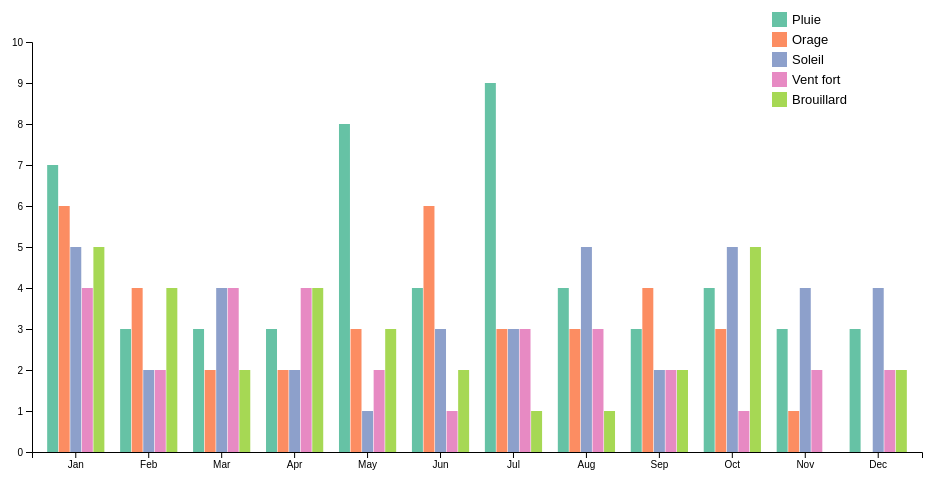
D3 v7 page, settled after 360 driven frames (6 s of simulated time); the page loaded 1 data file(s).


  const parseDate = d3.timeParse("%Y-%m-%d");
  const formatMonth = d3.timeFormat("%b");

  const tooltip = d3.select(".tooltip");

  d3.csv("transmada_data_1000_with_date.csv").then(data => {
    // Nettoyage
    data.forEach(d => {
      d.Date = parseDate(d.Date);
      d.Mois = formatMonth(d.Date);
      d.Panne = d.Panne.trim() === "Oui" ? 1 : 0;
    });

    // Déterminer tous les mois et types de météo présents
    const mois = Array.from(new Set(data.map(d => d.Mois))).sort((a, b) =>
      new Date("2024-" + a + "-01") - new Date("2024-" + b + "-01")
    );
    const meteos = Array.from(new Set(data.map(d => d.Météo)));

    // Agrégation : { mois, meteo1: x, meteo2: y, ... }
    const groupedData = mois.map(m => {
      const result = { mois: m };
      meteos.forEach(meteo => {
        result[meteo] = data.filter(d => d.Mois === m && d.Météo === meteo && d.Panne === 1).length;
      });
      return result;
    });

    // Construction du graphique groupé
    const svg = d3.select("svg");
    const margin = {top: 40, right: 20, bottom: 50, left: 50};
    const width = +svg.attr("width") - margin.left - margin.right;
    const height = +svg.attr("height") - margin.top - margin.bottom;
    const g = svg.append("g").attr("transform", `translate(${margin.left},${margin.top})`);

    const x0 = d3.scaleBand().domain(mois).range([0, width]).padding(0.2);
    const x1 = d3.scaleBand().domain(meteos).range([0, x0.bandwidth()]).padding(0.05);
    const y = d3.scaleLinear()
      .domain([0, d3.max(groupedData, d => d3.max(meteos, k => d[k])) + 1])
      .range([height, 0])
      .nice();

    const color = d3.scaleOrdinal().domain(meteos).range(d3.schemeSet2);

    // Axes
    g.append("g")
      .attr("transform", `translate(0,${height})`)
      .call(d3.axisBottom(x0));
    g.append("g").call(d3.axisLeft(y));

    // Barres
    g.selectAll("g.mois")
      .data(groupedData)
      .join("g")
        .attr("class", "mois")
        .attr("transform", d => `translate(${x0(d.mois)},0)`)
      .selectAll("rect")
      .data(d => meteos.map(m => ({ key: m, value: d[m], mois: d.mois })))
      .join("rect")
        .attr("x", d => x1(d.key))
        .attr("y", d => y(d.value))
        .attr("width", x1.bandwidth())
        .attr("height", d => height - y(d.value))
        .attr("fill", d => color(d.key))
        .attr("class", "bar")
        .on("mousemove", (event, d) => {
          tooltip.style("opacity", 1)
            .style("left", (event.pageX + 10) + "px")
            .style("top", (event.pageY - 30) + "px")
            .html(`<strong>${d.mois}</strong><br/>Météo : ${d.key}<br/>Pannes : ${d.value}`);
        })
        .on("mouseout", () => tooltip.style("opacity", 0));

    // Légende
    const legend = svg.append("g")
      .attr("transform", `translate(${width - 100}, 10)`);

    meteos.forEach((meteo, i) => {
      const row = legend.append("g").attr("transform", `translate(0,${i * 20})`);
      row.append("rect")
        .attr("width", 15).attr("height", 15)
        .attr("fill", color(meteo));
      row.append("text")
        .attr("x", 20).attr("y", 12)
        .text(meteo)
        .style("font-size", "13px");
    });
  });


### data: transmada_data_1000_with_date.csv
Date, Ligne, Heure_Départ, Heure_Arrivée, Passagers, Capacité, Carburant_L, Distance_km, Panne, Retard, Plaintes, Remplissage (%), Consommation_par_km, Emissions_CO2_kg, Météo, Type_Voiture, Vacances, Week-end, Heure_Pointe, Dépenses_Maintenance, Satisfaction_Client
2024-01-01, Ankorondrano – Itaosy, 07:45, 08:31, 30, 35, 11.1, 18, Oui, Non, 5, 85.7, 0.62, 29.7, Pluie, 5 places, Non, Oui, Non, 49871, 2
2024-01-02, Ankorondrano – Itaosy, 09:15, 10:37, 23, 30, 9.4, 10, Non, Non, 0, 76.7, 0.94, 25.2, Orage, 9 places, Oui, Non, Oui, 18125, 2
2024-01-03, Ankorondrano – Itaosy, 11:30, 12:47, 11, 25, 11.6, 10, Non, Oui, 2, 44.0, 1.16, 31.1, Pluie, 9 places, Non, Non, Oui, 48807, 1
2024-01-04, Mahamasina – 67Ha, 15:30, 16:17, 19, 30, 12.4, 10, Non, Non, 1, 63.3, 1.24, 33.2, Soleil, 5 places, Non, Non, Oui, 43850, 3
2024-01-05, Andavamamba – Ivato, 11:30, 12:47, 9, 25, 11.6, 19, Non, Non, 0, 36.0, 0.61, 31.1, Soleil, 5 places, Non, Non, Non, 49279, 3
2024-01-06, Andavamamba – Ivato, 08:15, 09:02, 32, 35, 10.5, 12, Non, Non, 0, 91.4, 0.88, 28.1, Vent fort, 5 places, Non, Non, Non, 5440, 5
2024-01-07, Andavamamba – Ivato, 14:00, 15:01, 7, 40, 15.8, 20, Non, Non, 1, 17.5, 0.79, 42.3, Brouillard, 7 places, Non, Non, Oui, 35850, 4
2024-01-08, Analakely – Ankatso, 20:15, 21:34, 24, 25, 11.5, 15, Non, Non, 1, 96.0, 0.77, 30.8, Soleil, 12 places, Oui, Non, Oui, 22662, 5
2024-01-09, Andavamamba – Ivato, 08:00, 09:11, 25, 30, 8.9, 18, Non, Non, 0, 83.3, 0.49, 23.9, Soleil, 5 places, Oui, Non, Oui, 42794, 2
2024-01-10, Andavamamba – Ivato, 08:30, 09:43, 27, 30, 16.9, 17, Oui, Non, 0, 90.0, 0.99, 45.3, Soleil, 5 places, Oui, Oui, Non, 14705, 3
2024-01-11, Andavamamba – Ivato, 16:15, 16:59, 20, 35, 11.5, 16, Non, Oui, 2, 57.1, 0.72, 30.8, Brouillard, 12 places, Non, Non, Non, 46941, 1
2024-01-12, Mahamasina – 67Ha, 09:30, 10:05, 27, 40, 17.9, 16, Non, Oui, 2, 67.5, 1.12, 48.0, Brouillard, 5 places, Non, Non, Oui, 22591, 4
2024-01-13, Mahamasina – 67Ha, 15:00, 15:39, 11, 40, 9.4, 15, Non, Non, 0, 27.5, 0.63, 25.2, Pluie, 5 places, Non, Non, Oui, 29357, 3
2024-01-14, Ambohijatovo – Anosizato, 07:15, 08:08, 12, 40, 12.0, 18, Oui, Non, 2, 30.0, 0.67, 32.2, Brouillard, 7 places, Non, Oui, Oui, 47789, 4
2024-01-15, Mahamasina – 67Ha, 10:00, 10:43, 21, 30, 13.4, 12, Oui, Oui, 0, 70.0, 1.12, 35.9, Pluie, 9 places, Non, Oui, Oui, 41809, 2
2024-01-16, Andavamamba – Ivato, 05:30, 06:50, 7, 25, 13.6, 14, Non, Non, 0, 28.0, 0.97, 36.4, Orage, 12 places, Non, Non, Non, 48646, 1
2024-01-17, Ambohijatovo – Anosizato, 18:30, 19:57, 34, 40, 11.0, 17, Non, Non, 1, 85.0, 0.65, 29.5, Soleil, 7 places, Non, Non, Non, 39303, 3
2024-01-18, Andavamamba – Ivato, 13:30, 14:09, 5, 40, 9.5, 12, Non, Non, 1, 12.5, 0.79, 25.5, Orage, 5 places, Oui, Oui, Non, 47832, 3
2024-01-19, Analakely – Ankatso, 13:45, 14:28, 13, 25, 16.9, 13, Non, Non, 0, 52.0, 1.3, 45.3, Orage, 9 places, Non, Non, Non, 7889, 4
2024-01-20, Andavamamba – Ivato, 11:45, 12:41, 9, 30, 11.0, 13, Non, Oui, 2, 30.0, 0.85, 29.5, Orage, 7 places, Non, Non, Oui, 28688, 1
2024-01-21, Ankorondrano – Itaosy, 18:30, 19:24, 17, 30, 15.9, 13, Oui, Non, 0, 56.7, 1.22, 42.6, Pluie, 9 places, Non, Non, Oui, 14753, 3
2024-01-22, Andavamamba – Ivato, 13:45, 14:33, 39, 40, 10.1, 10, Non, Non, 1, 97.5, 1.01, 27.1, Orage, 12 places, Oui, Non, Oui, 9722, 5
2024-01-23, Ankorondrano – Itaosy, 18:15, 19:26, 8, 35, 16.3, 20, Non, Non, 0, 22.9, 0.82, 43.7, Brouillard, 7 places, Non, Non, Non, 36168, 5
2024-01-24, Ankorondrano – Itaosy, 09:45, 10:30, 24, 25, 12.1, 15, Non, Non, 0, 96.0, 0.81, 32.4, Brouillard, 9 places, Non, Non, Non, 12180, 2
2024-01-25, Andavamamba – Ivato, 19:30, 20:10, 11, 25, 16.7, 20, Non, Non, 1, 44.0, 0.83, 44.8, Vent fort, 7 places, Non, Non, Oui, 10854, 4
2024-01-26, Analakely – Ankatso, 19:00, 19:42, 11, 25, 9.2, 16, Non, Non, 1, 44.0, 0.57, 24.7, Orage, 5 places, Oui, Non, Oui, 25463, 4
2024-01-27, Ankorondrano – Itaosy, 17:45, 18:34, 18, 35, 8.4, 15, Non, Non, 1, 51.4, 0.56, 22.5, Pluie, 5 places, Oui, Non, Non, 42892, 1
2024-01-28, Ambohijatovo – Anosizato, 16:00, 17:28, 24, 25, 16.6, 19, Non, Oui, 4, 96.0, 0.87, 44.5, Brouillard, 5 places, Oui, Non, Non, 31040, 4
2024-01-29, Ambohijatovo – Anosizato, 16:30, 17:41, 6, 25, 11.7, 14, Oui, Non, 1, 24.0, 0.84, 31.4, Pluie, 12 places, Oui, Non, Non, 23186, 1
2024-01-30, Ankorondrano – Itaosy, 12:15, 12:51, 28, 35, 10.7, 15, Non, Oui, 4, 80.0, 0.71, 28.7, Soleil, 5 places, Oui, Non, Oui, 15264, 5
2024-01-31, Mahamasina – 67Ha, 18:15, 18:50, 15, 30, 17.3, 13, Non, Non, 1, 50.0, 1.33, 46.4, Orage, 9 places, Oui, Non, Non, 46717, 4
2024-02-01, Ambohijatovo – Anosizato, 17:30, 18:29, 8, 40, 13.1, 18, Non, Oui, 4, 20.0, 0.73, 35.1, Soleil, 5 places, Non, Non, Oui, 44194, 4
2024-02-02, Ambohijatovo – Anosizato, 11:00, 12:21, 11, 40, 17.5, 14, Non, Non, 1, 27.5, 1.25, 46.9, Soleil, 12 places, Oui, Non, Oui, 6379, 5
2024-02-03, Mahamasina – 67Ha, 12:30, 13:57, 11, 35, 14.9, 18, Non, Non, 1, 31.4, 0.83, 39.9, Orage, 7 places, Oui, Oui, Non, 39246, 1
2024-02-04, Andavamamba – Ivato, 16:15, 16:51, 30, 35, 14.3, 13, Non, Non, 1, 85.7, 1.1, 38.3, Orage, 7 places, Oui, Oui, Non, 49835, 5
2024-02-05, Andavamamba – Ivato, 12:45, 14:13, 7, 40, 14.4, 12, Non, Non, 0, 17.5, 1.2, 38.6, Soleil, 5 places, Oui, Non, Oui, 36805, 4
2024-02-06, Analakely – Ankatso, 14:00, 14:59, 8, 25, 13.7, 15, Non, Non, 1, 32.0, 0.91, 36.7, Vent fort, 9 places, Non, Non, Non, 19985, 5
2024-02-07, Mahamasina – 67Ha, 19:00, 20:10, 13, 30, 13.3, 14, Non, Oui, 4, 43.3, 0.95, 35.6, Soleil, 5 places, Oui, Oui, Oui, 48642, 3
2024-02-08, Analakely – Ankatso, 14:30, 15:11, 33, 35, 15.8, 19, Non, Oui, 2, 94.3, 0.83, 42.3, Vent fort, 5 places, Non, Non, Non, 44016, 2
2024-02-09, Ankorondrano – Itaosy, 17:00, 18:24, 26, 30, 16.0, 14, Non, Oui, 0, 86.7, 1.14, 42.9, Vent fort, 9 places, Non, Non, Oui, 47508, 1
2024-02-10, Andavamamba – Ivato, 17:00, 17:48, 15, 25, 13.2, 18, Non, Oui, 4, 60.0, 0.73, 35.4, Vent fort, 7 places, Non, Non, Non, 19227, 5
2024-02-11, Analakely – Ankatso, 20:15, 21:34, 24, 25, 11.5, 15, Non, Non, 1, 96.0, 0.77, 30.8, Soleil, 12 places, Oui, Non, Oui, 22662, 5
… [head cut at 6 KiB]